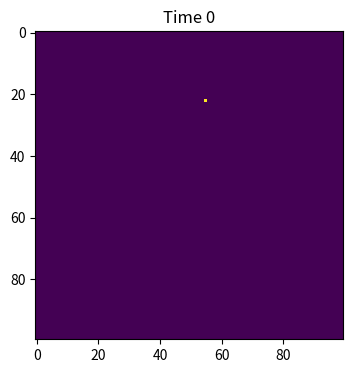
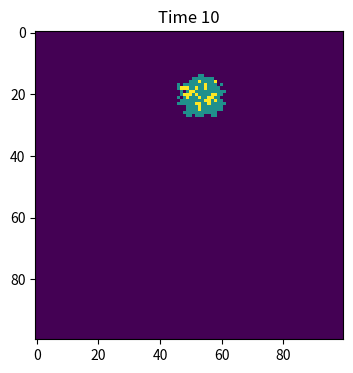
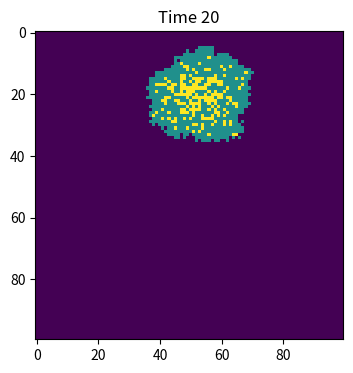
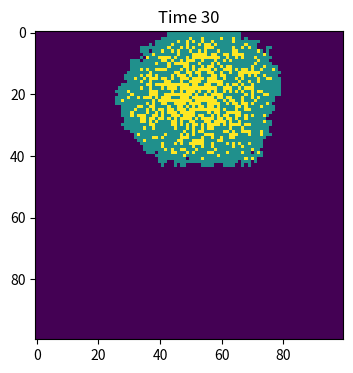
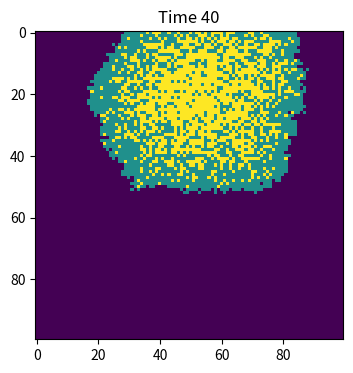
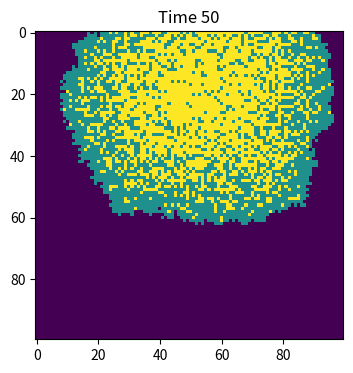
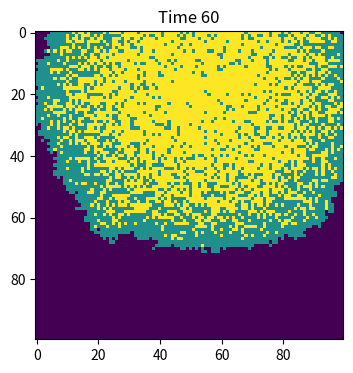
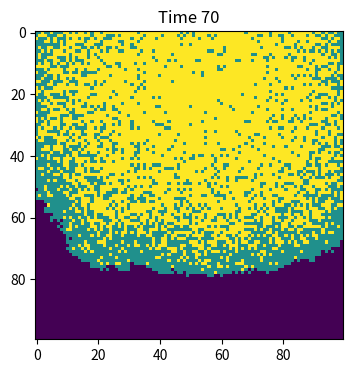
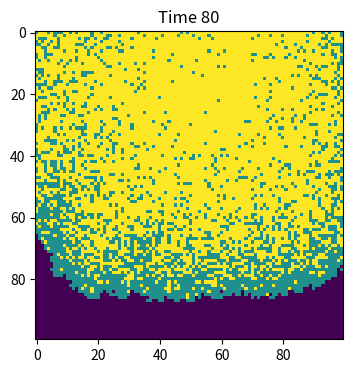
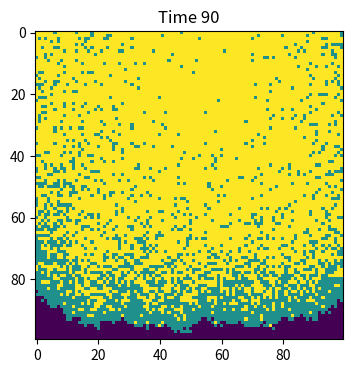
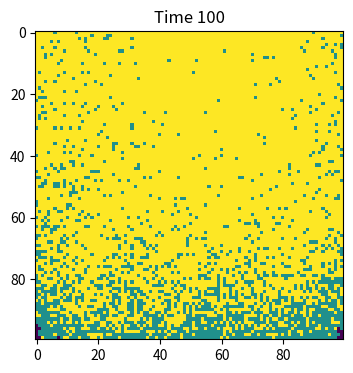

Write the Python code that produced these figures, in order.
import numpy as np
import matplotlib.pyplot as plt

# Grid size
size = 100
population = np.zeros((size, size))   # 0 = susceptible

# Randomly select one infected individual
outbreak = np.random.choice(range(size), 2)
population[outbreak[0], outbreak[1]] = 1   # 1 = infected

# Parameters
beta = 0.3
gamma = 0.05
time_steps = 100

# Plot initial state
plt.figure(figsize=(6, 4), dpi=150)
plt.imshow(population, cmap='viridis', interpolation='nearest')
plt.title('Time 0')
plt.savefig('spatial_0.png')
plt.show()

# Neighbour offsets (8 directions)
neighbour_offsets = [(-1, -1), (-1, 0), (-1, 1),
                     (0, -1),           (0, 1),
                     (1, -1),  (1, 0),  (1, 1)]

# Simulation loop
for t in range(1, time_steps + 1):
    # Find all infected cells
    infected_indices = np.where(population == 1)
    infected_list = list(zip(infected_indices[0], infected_indices[1]))

    new_population = population.copy()

    for x, y in infected_list:
        # Recovery
        if np.random.random() < gamma:
            new_population[x, y] = 2   # 2 = recovered

        # Infect neighbours
        for dx, dy in neighbour_offsets:
            nx, ny = x + dx, y + dy
            if 0 <= nx < size and 0 <= ny < size:
                if population[nx, ny] == 0:   # susceptible
                    if np.random.random() < beta:
                        new_population[nx, ny] = 1   # becomes infected

    population = new_population

    # Plot every 10 time steps
    if t % 10 == 0 or t == time_steps:
        plt.figure(figsize=(6, 4), dpi=150)
        plt.imshow(population, cmap='viridis', interpolation='nearest')
        plt.title(f'Time {t}')
        plt.savefig(f'spatial_{t}.png')
        plt.show()
